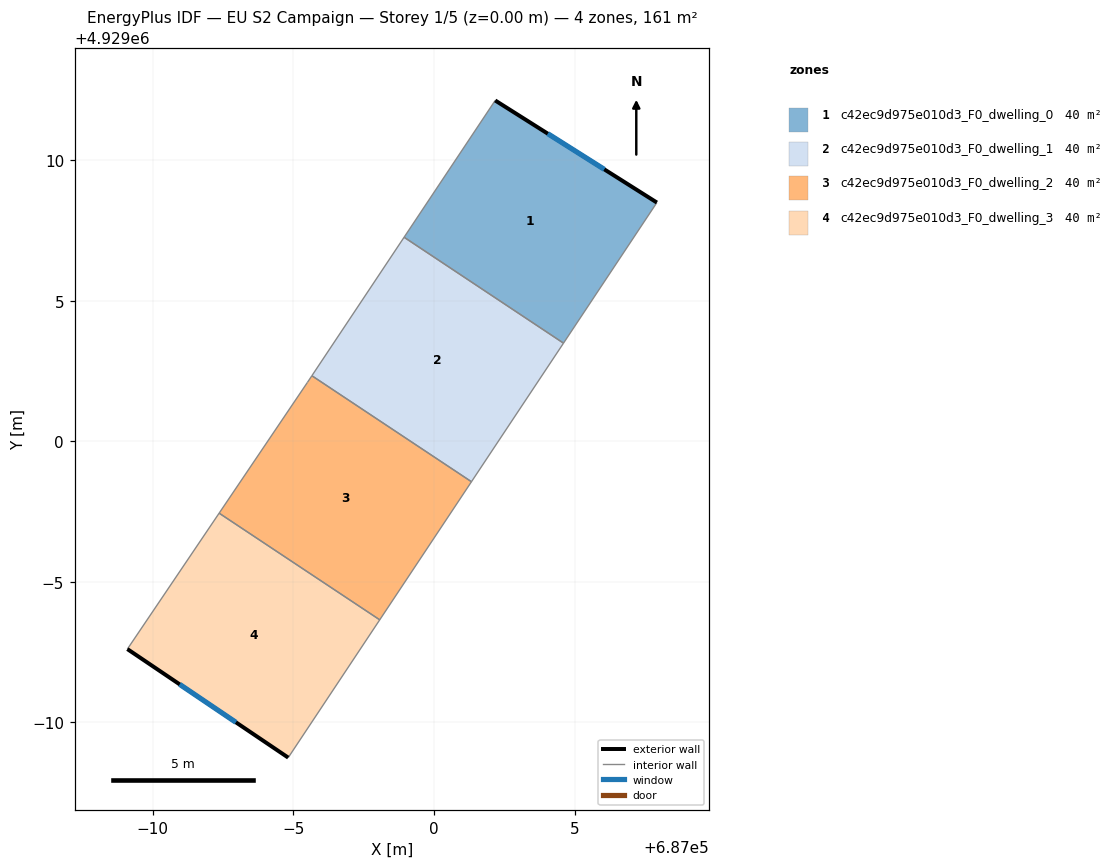
=== STOREY PLAN SPEC (per zone: floor XY polygon, exterior-wall plan segments, windows/doors) ===
zone 1: c42ec9d975e010d3_F0_dwelling_0  (40.3 m²)
  floor: (687007.93, 4929008.49) (687004.61, 4929003.49) (686998.94, 4929007.25) (687002.18, 4929012.12)
  exterior wall: (687007.93, 4929008.49) – (687002.18, 4929012.12)  [6.8 m]
    window: (687006.06, 4929009.67) – (687004.05, 4929010.94)  [2.5 m²]
  interior walls: 3
zone 2: c42ec9d975e010d3_F0_dwelling_1  (40.3 m²)
  floor: (687004.61, 4929003.49) (687001.33, 4928998.56) (686995.66, 4929002.33) (686998.94, 4929007.25)
  interior walls: 4
zone 3: c42ec9d975e010d3_F0_dwelling_2  (40.3 m²)
  floor: (687001.33, 4928998.56) (686998.07, 4928993.65) (686992.36, 4928997.44) (686995.50, 4929002.09) (686995.66, 4929002.33)
  interior walls: 5
zone 4: c42ec9d975e010d3_F0_dwelling_3  (40.3 m²)
  floor: (686998.07, 4928993.65) (686994.82, 4928988.75) (686989.10, 4928992.61) (686992.36, 4928997.44)
  exterior wall: (686989.10, 4928992.61) – (686994.82, 4928988.75)  [6.9 m]
    window: (686990.96, 4928991.35) – (686992.96, 4928990.01)  [2.5 m²]
  interior walls: 3

=== DERIVED (storey summary) ===
Building: EU S2 Campaign
Storey: 1 of 5  (floor level z = 0.00 m)
Storey gross floor area: 161.1 m²
Zones on this storey: 4
  - c42ec9d975e010d3_F0_dwelling_0: floor 40.3 m²; exterior wall 6.8 m (20.4 m²); 1 window(s) 2.5 m²; WWR 12.2%
  - c42ec9d975e010d3_F0_dwelling_1: floor 40.3 m²
  - c42ec9d975e010d3_F0_dwelling_2: floor 40.3 m²
  - c42ec9d975e010d3_F0_dwelling_3: floor 40.3 m²; exterior wall 6.9 m (20.7 m²); 1 window(s) 2.5 m²; WWR 12.2%
Zone adjacency (shared interzone walls):
  - c42ec9d975e010d3_F0_dwelling_0 ↔ c42ec9d975e010d3_F0_dwelling_1
  - c42ec9d975e010d3_F0_dwelling_1 ↔ c42ec9d975e010d3_F0_dwelling_2
  - c42ec9d975e010d3_F0_dwelling_2 ↔ c42ec9d975e010d3_F0_dwelling_3